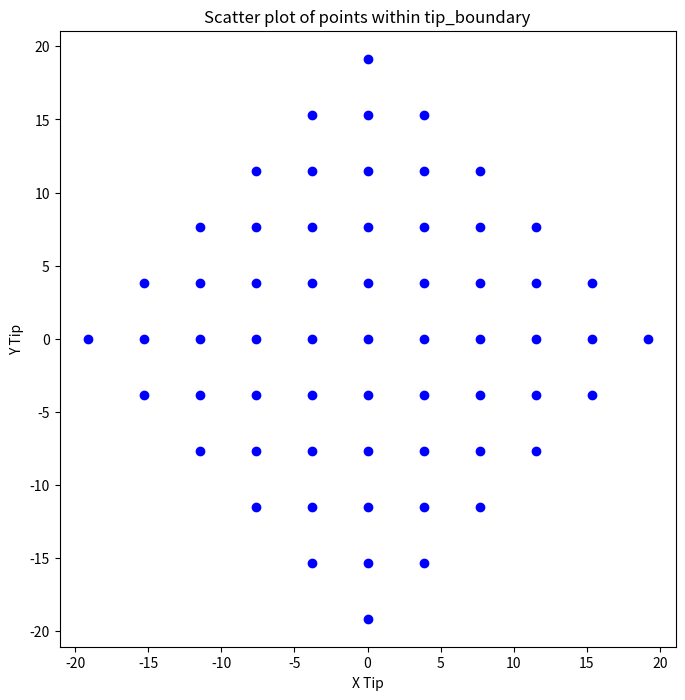

The script that saved this image:
import numpy as np
import matplotlib.pyplot as plt

# 변수
tip_boundary = 20
tip_lattice = 3.83
sample_lattice = 4.0

# 1차원 x좌표와 y좌표 배열 생성
x_values = np.arange(-tip_boundary, tip_boundary + 1) * tip_lattice
y_values = np.arange(tip_boundary, -tip_boundary - 1, -1) * tip_lattice

# 2차원 격자 형태의 x좌표와 y좌표 배열 생성
x_tip, y_tip = np.meshgrid(x_values, y_values)

# 원점으로부터 거리를 계산
condition_array = np.abs(x_tip) + np.abs(y_tip)

# condition_array 값이 tip_boundary보다 작은 경우만 선택
mask = condition_array <= tip_boundary

# 그래프 그리기
plt.figure(figsize=(8, 8))
plt.scatter(x_tip[mask], y_tip[mask], c='blue', marker='o')

# 축 레이블 설정
plt.xlabel('X Tip')
plt.ylabel('Y Tip')
plt.title('Scatter plot of points within tip_boundary')

# 축의 비율을 동일하게 설정하여 정사각형 모양의 그래프를 생성
plt.gca().set_aspect('equal', adjustable='box')

# 그래프 보여주기
plt.show()